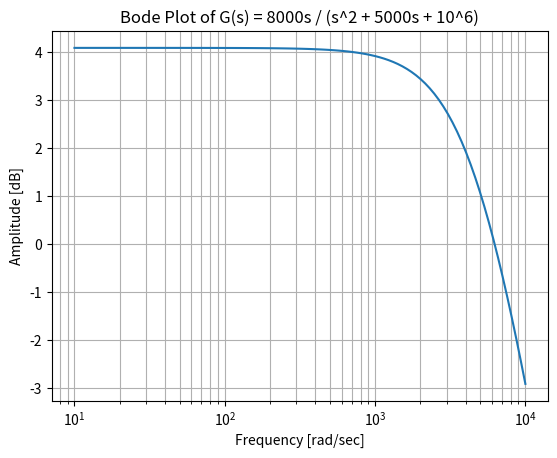

This figure's Python source:
#!/usr/bin/python
#~~~~~~~~~~~~~~~~~~~~~~~~~~~~~~~~~~~~~~~~
#
# bode.py
#
# Create a Bode plot of transfer funtion:
#
#	              8000s
#	G(s) = --------------------
#	        s^2 + 5000s + 10^6
#
#	where: s = jw from 10 to 10k rad/sec
# 
# PACKAGES:
#	 python-scypi
#	 python-matplotlib
#	 python-tk
#
# AUTHOR: Jordan Millington

#
# Imports
#
import numpy as np
from scipy import signal
import matplotlib.pyplot as plt

#
# Transfer function as LTI
#
sig = signal.lti([8000, 0],[1, 5000, 10^6])

#
# Frequency range & Bode magnitude
# 	bode() returns magnitude in dB
#
w = np.logspace(1,4,100)
w, mag, phase = signal.bode(sig,w)

#
# Plot setup
#
plt.figure()
plt.semilogx(w, mag)
plt.title('Bode Plot of G(s) = 8000s / (s^2 + 5000s + 10^6)')
plt.xlabel('Frequency [rad/sec]')
plt.ylabel('Amplitude [dB]')
plt.grid(axis='both',which='both')
plt.show()
